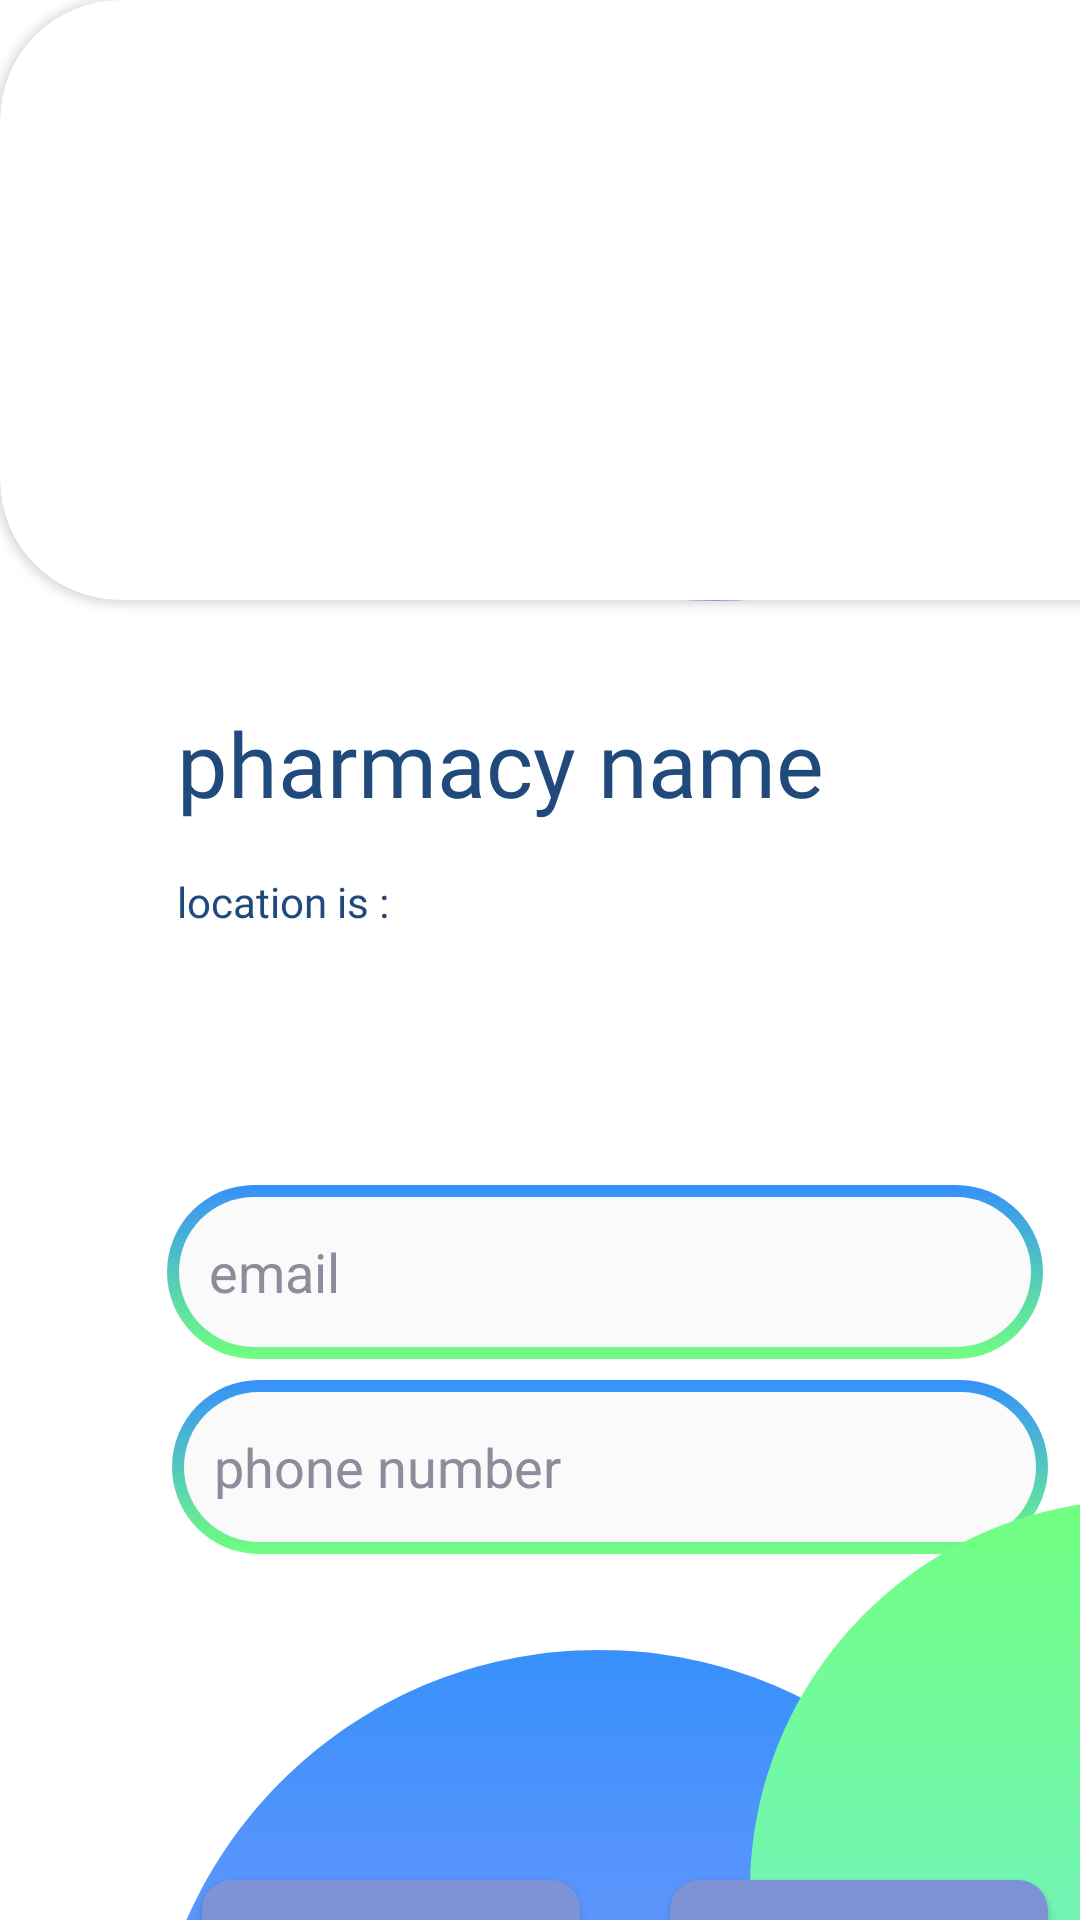

Layout XML and referenced resources for this Android screen:
<!-- AndroidManifest.xml: application theme Theme.Health_Care -->
<!-- res/layout/activity_pharmacy_setting_page.xml -->
<?xml version="1.0" encoding="utf-8"?>
<LinearLayout xmlns:android="http://schemas.android.com/apk/res/android"
    xmlns:app="http://schemas.android.com/apk/res-auto"
    xmlns:tools="http://schemas.android.com/tools"
    android:layout_width="match_parent"
    android:layout_height="match_parent"
    android:background="#FFFFFF"
    tools:context=".activities.UserSettingPage">


    <androidx.cardview.widget.CardView
        android:id="@+id/view2"
        android:layout_width="410dp"
        android:layout_height="200dp"
        android:layout_marginStart="0dp"
        android:layout_marginTop="0dp"
        android:layout_marginEnd="178dp"
        android:layout_marginBottom="494dp"
        android:elevation="12dp"
        android:innerRadius="0dp"
        android:shape="ring"
        android:thicknessRatio="1.9"
        app:cardCornerRadius="40dp"
        tools:ignore="MissingConstraints"
        tools:layout_editor_absoluteX="48dp"
        tools:layout_editor_absoluteY="33dp">


        <ImageView
            android:id="@+id/user_image_setting"
            android:layout_width="500dp"
            android:layout_height="500dp"
            android:layout_marginTop="-120dp"
            android:layout_marginEnd="0dp"
            android:layout_marginBottom="0dp"
            tools:srcCompat="@drawable/pharmacy_store" />



    </androidx.cardview.widget.CardView>

    <View
        android:layout_width="300dp"
        android:layout_height="300dp"
        android:layout_marginStart="-500dp"
        android:layout_marginTop="-100dp"
        android:layout_marginEnd="300dp"
        android:layout_marginBottom="140dp"
        android:background="@drawable/circle2" />

    <View
        android:layout_width="260dp"
        android:layout_height="260dp"
        android:layout_marginStart="-300dp"
        android:layout_marginTop="600dp"
        android:background="@drawable/circle" />


    <TextView
        android:id="@+id/p_currentInfo"
        android:layout_width="292dp"
        android:layout_height="100dp"
        android:layout_marginTop="270dp"
        android:layout_marginStart="-590dp"
        android:layout_marginEnd="61dp"
        android:text="location is : "
        android:inputType="phone"
        android:fontFamily="@font/playfair_display"
        android:textAlignment="textStart"
        android:textColor="#204A7B"
        android:textColorHint="#8C8C9C" />

    <EditText
        android:id="@+id/p_phone_edit"
        android:layout_width="292dp"
        android:layout_height="wrap_content"
        android:layout_marginTop="460dp"
        android:layout_marginStart="-355dp"
        android:layout_marginEnd="61dp"
        android:background="@drawable/text_back_3"
        android:hint="phone number"
        android:textAlignment="textStart"
        android:textColor="#204A7B"
        android:textColorHint="#8C8C9C" />

    <EditText
        android:id="@+id/p_email"
        android:layout_width="292dp"
        android:layout_height="wrap_content"
        android:layout_marginTop="395dp"
        android:layout_marginStart="-355dp"
        android:layout_marginEnd="61dp"
        android:background="@drawable/text_back_3"
        android:hint="email"
        android:textAlignment="textStart"
        android:textColor="#204A7B"
        android:textColorHint="#8C8C9C" />



    <TextView
        android:id="@+id/p_name_setting"
        android:layout_width="292dp"
        android:layout_height="60dp"
        android:layout_marginTop="230dp"
        android:layout_marginStart="-350dp"
        android:layout_marginEnd="61dp"
        android:text="pharmacy name"
        android:textSize="30dp"
        android:textAlignment="textStart"
        android:textColor="#204A7B"
        android:fontFamily="@font/playfair_display"
        android:textColorHint="#8C8C9C" />

    <Button
        android:id="@+id/edit_btn"
        android:layout_width="126dp"
        android:layout_height="48dp"
        android:layout_marginStart="-345dp"
        android:layout_marginTop="620dp"
        android:background="@drawable/button_style"
        android:fontFamily="sans-serif"
        android:text="Edit" />

    <Button
        android:id="@+id/cancel_btn"
        android:layout_width="126dp"
        android:layout_height="48dp"
        android:layout_marginStart="30dp"
        android:layout_marginTop="620dp"
        android:background="@drawable/button_style"
        android:fontFamily="sans-serif"
        android:text="Cancel" />


    <View
        android:layout_width="300dp"
        android:layout_height="300dp"
        android:layout_marginStart="-300dp"
        android:layout_marginTop="550dp"
        android:layout_marginEnd="300dp"
        android:layout_marginBottom="140dp"
        android:background="@drawable/circle2" />


    <View
        android:layout_width="260dp"
        android:layout_height="260dp"
        android:layout_marginStart="-400dp"
        android:layout_marginTop="500dp"
        android:background="@drawable/circle" />



    
    
    
    
    
    
    
    

</LinearLayout>
<!-- resources referenced by this layout -->
<resources>
  <!-- drawable button_style (drawable) -->
  <?xml version="1.0" encoding="utf-8"?>
  <layer-list xmlns:android="http://schemas.android.com/apk/res/android">
      <item>
          <shape android:shape="rectangle">
              <solid android:color="#7D93D5" />
              <corners android:radius="10dp" />
              <padding android:bottom="10dp"
                  android:left="10dp"
                  android:right="10dp"
                  android:top="10dp"/>
              <size
                  android:width="50dp"
                  android:height="50dp" />
          </shape>
      </item>
  </layer-list>
  <!-- drawable circle (drawable) -->
  <?xml version="1.0" encoding="utf-8"?>
  <vector
      xmlns:android="http://schemas.android.com/apk/res/android"
      xmlns:aapt="http://schemas.android.com/aapt"
      android:width="306dp"
      android:height="296dp"
      android:viewportWidth="306"
      android:viewportHeight="296"
      >
  
      <group>
  
          <clip-path
              android:pathData="M306 148C306 229.738 237.5 296 153 296C68.5004 296 0 229.738 0 148C0 66.2619 68.5004 0 153 0C237.5 0 306 66.2619 306 148Z"
              />
  
          <group
              android:translateX="1"
              android:translateY="0"
              android:pivotX="153"
              android:pivotY="148"
              android:scaleX="2"
              android:scaleY="2"
              android:rotation="90"
              >
  
              <path
                  android:pathData="M0 0V296H306V0"
                  >
  
                  <aapt:attr name="android:fillColor">
  
                      <gradient
                          android:type="linear"
                          android:startX="76.5"
                          android:startY="148"
                          android:endX="229.5"
                          android:endY="148"
                          >
  
                          <item
                              android:color="#71FF7F"
                              android:offset="0"
                              />
  
                          <item
                              android:color="#74EDE6"
                              android:offset="1"
                              />
  
                      </gradient>
  
                  </aapt:attr>
  
              </path>
  
          </group>
  
      </group>
  
  </vector>
  <!-- drawable text_back_3 (drawable) -->
  <?xml version="1.0" encoding="utf-8"?>
  <layer-list xmlns:android="http://schemas.android.com/apk/res/android">
      <item>
          <shape android:shape="rectangle">
              <gradient
                  android:angle="270"
                  android:endColor="#71FF7F"
                  android:startColor="#3590FB" />
              <corners android:radius="40dp" />
              <padding
                  android:bottom="4dp"
                  android:left="4dp"
                  android:right="4dp"
                  android:top="4dp" />
          </shape>
      </item>
      <item>
          <shape android:shape="rectangle">
              <solid android:color="#FAFAFA" />
              <corners android:radius="40dp" />
              <padding android:bottom="10dp"
                  android:left="10dp"
                  android:right="15dp"
                  android:top="10dp"/>
              <size
                  android:width="50dp"
                  android:height="50dp" />
          </shape>
      </item>
  </layer-list>
  <style name="Theme.Health_Care" parent="Theme.MaterialComponents.DayNight.DarkActionBar">
          
          <item name="colorPrimary">#5472CC</item>
          <item name="colorPrimaryVariant">@color/purple_700</item>
          <item name="colorOnPrimary">@color/white</item>
          
          <item name="colorSecondary">@color/teal_200</item>
          <item name="colorSecondaryVariant">@color/teal_700</item>
          <item name="colorOnSecondary">@color/black</item>
          
          <item name="android:statusBarColor" tools:targetApi="l">?attr/colorPrimaryVariant</item>
          
      </style>
  <!-- not gathered from this repository: default colours our renderer supplied (Android Studio template values) -->
  <color name="purple_700">#FF3700B3</color>
  <color name="teal_200">#FF03DAC5</color>
  <color name="teal_700">#FF018786</color>
  <color name="black">#FF000000</color>
  <color name="white">#FFFFFFFF</color>
</resources>
